The GitHub repository NorwegianIcecube/DNN_AE_GAN contains a labelled image folder "food11_augmented" with 11 categories: bread, dairy product, dessert, egg, fried food, meat, noodles pasta, rice, seafood, soup, vegetable fruit. Examples follow, each with its label.

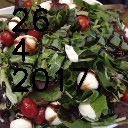
Label: vegetable fruit

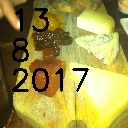
Label: dairy product

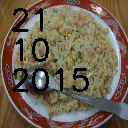
Label: rice

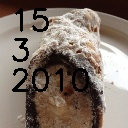
Label: dessert

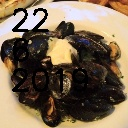
Label: seafood

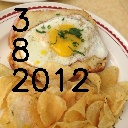
Label: egg
